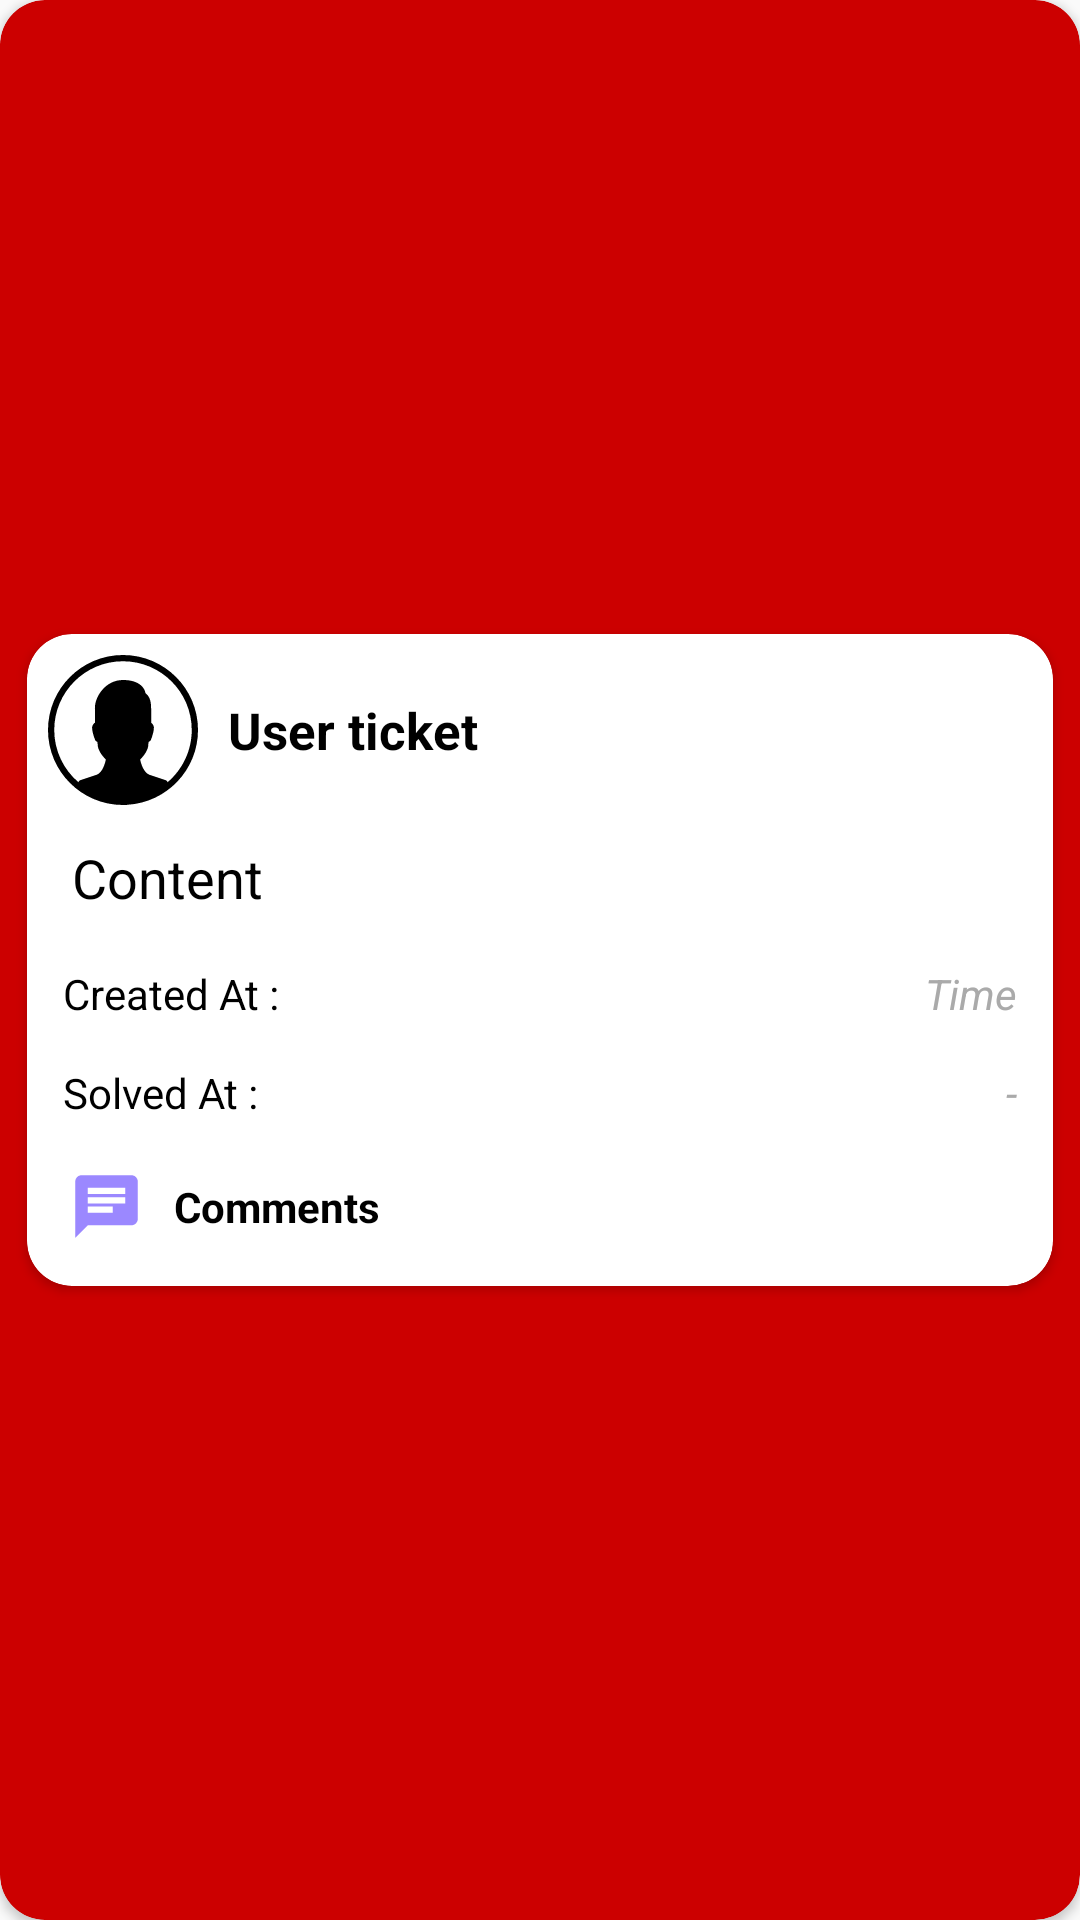

Layout XML and referenced resources for this Android screen:
<!-- AndroidManifest.xml: application theme Theme.AppCompat.Light.NoActionBar -->
<!-- res/layout/admin_ticket_item.xml -->
<?xml version="1.0" encoding="utf-8"?>
<androidx.cardview.widget.CardView xmlns:android="http://schemas.android.com/apk/res/android"
    xmlns:app="http://schemas.android.com/apk/res-auto"
    android:layout_width="match_parent"
    android:layout_height="wrap_content"
    android:layout_margin="8dp"
    android:id="@+id/severityCard"
    android:orientation="vertical"
    app:cardBackgroundColor="@android:color/holo_red_dark"
    app:cardCornerRadius="15dp"
    app:contentPadding="5dp">

    <androidx.cardview.widget.CardView
        android:layout_width="match_parent"
        android:layout_height="wrap_content"
        android:layout_gravity="center"
        android:layout_margin="4dp"
        app:cardBackgroundColor="@color/white"
        app:cardCornerRadius="15dp"
        app:contentPadding="5dp">

        <LinearLayout
            android:layout_width="match_parent"
            android:layout_height="wrap_content"
            android:orientation="vertical">

            <TextView
                android:id="@+id/ticketUser"
                android:layout_width="match_parent"
                android:layout_height="wrap_content"
                android:layout_gravity="center"
                android:drawablePadding="10dp"
                android:gravity="center_vertical"
                android:padding="2dp"
                android:text="User ticket"
                android:textColor="@color/black"
                android:textSize="17sp"
                android:textStyle="bold"
                app:drawableStartCompat="@drawable/ic_user_" />

            <TextView
                android:id="@+id/ticketContent"
                android:layout_width="match_parent"
                android:layout_height="wrap_content"
                android:layout_gravity="center_vertical"
                android:layout_margin="5dp"
                android:padding="5dp"
                android:text="Content"
                android:textAppearance="@style/TextAppearance.Compat.Notification.Info"
                android:textColor="@android:color/black"
                android:textSize="18sp" />

            <LinearLayout
                android:padding="5dp"
                android:layout_gravity="center"
                android:layout_width="match_parent"
                android:layout_height="wrap_content"
                android:orientation="horizontal">

                <TextView
                    android:layout_width="wrap_content"
                    android:layout_height="wrap_content"
                    android:layout_gravity="center"
                    android:padding="2dp"
                    android:textColor="@android:color/black"
                    android:text="Created At : " />

                <View
                    android:layout_weight="1"
                    android:layout_width="0dp"
                    android:layout_gravity="center"
                    android:layout_height="match_parent"
                    android:background="@color/white"/>

                <TextView
                    android:id="@+id/ticketPostedAt"
                    android:layout_width="wrap_content"
                    android:layout_height="wrap_content"
                    android:layout_gravity="end"
                    android:drawablePadding="5dp"
                    android:gravity="end|center"
                    android:padding="2dp"
                    android:text="Time"
                    android:textColor="@android:color/darker_gray"
                    android:textStyle="italic"
                    app:drawableLeftCompat="@drawable/black_dot"
                    app:drawableRightCompat="@drawable/black_dot" />
            </LinearLayout>

            <LinearLayout
                android:padding="5dp"
                android:layout_gravity="center"
                android:layout_width="match_parent"
                android:layout_height="wrap_content"
                android:orientation="horizontal">

                <TextView
                    android:layout_width="wrap_content"
                    android:layout_height="wrap_content"
                    android:layout_gravity="center"
                    android:padding="2dp"
                    android:textColor="@android:color/black"
                    android:text="Solved At : " />

                <View
                    android:layout_weight="1"
                    android:layout_width="0dp"
                    android:layout_gravity="center"
                    android:layout_height="match_parent"
                    android:background="@color/white"/>

                <TextView
                    android:id="@+id/ticketSolvedAt"
                    android:layout_width="wrap_content"
                    android:layout_height="wrap_content"
                    android:layout_gravity="end"
                    android:drawablePadding="5dp"
                    android:gravity="end|center"
                    android:padding="2dp"
                    android:text="@string/to_be_filled"
                    android:textColor="@android:color/darker_gray"
                    android:textStyle="italic"
                    app:drawableLeftCompat="@drawable/black_dot"
                    app:drawableRightCompat="@drawable/black_dot" />
            </LinearLayout>

            <TextView
                android:id="@+id/ticketComments"
                android:layout_width="match_parent"
                android:layout_height="wrap_content"
                android:layout_gravity="center"
                android:gravity="center_vertical"
                android:drawablePadding="10dp"
                android:text="Comments"
                android:padding="4dp"
                android:textColor="@color/black"
                android:textStyle="bold"
                android:layout_margin="5dp"
                app:drawableStartCompat="@drawable/comment_ic" />


        </LinearLayout>
    </androidx.cardview.widget.CardView>

</androidx.cardview.widget.CardView>
<!-- resources referenced by this layout -->
<resources>
  <color name="black">#FF000000</color>
  <color name="white">#FFFFFFFF</color>
  <!-- drawable comment_ic (drawable) -->
  <vector android:height="25dp" android:tint="#9B88FF"
      android:viewportHeight="24" android:viewportWidth="24"
      android:width="25dp" xmlns:android="http://schemas.android.com/apk/res/android">
      <path android:fillColor="@android:color/white" android:pathData="M20,2L4,2c-1.1,0 -1.99,0.9 -1.99,2L2,22l4,-4h14c1.1,0 2,-0.9 2,-2L22,4c0,-1.1 -0.9,-2 -2,-2zM6,9h12v2L6,11L6,9zM14,14L6,14v-2h8v2zM18,8L6,8L6,6h12v2z"/>
  </vector>
  <!-- drawable ic_user_ (drawable) -->
  <vector android:height="50dp" android:viewportHeight="512"
      android:viewportWidth="512" android:width="50dp" xmlns:android="http://schemas.android.com/apk/res/android">
      <path android:fillColor="#FF000000" android:pathData="M256,0C114.837,0 0,114.837 0,256s114.837,256 256,256c2.581,0 5.099,-0.32 7.68,-0.384l0.896,0.171c0.704,0.128 1.387,0.213 2.091,0.213c0.981,0 1.984,-0.128 2.923,-0.405l1.195,-0.341C405.056,503.509 512,392.171 512,256C512,114.837 397.163,0 256,0zM408.149,434.325c-1.003,-3.264 -3.264,-6.016 -6.549,-7.104l-56.149,-18.688c-19.605,-8.171 -28.736,-39.552 -30.869,-52.139c14.528,-13.504 27.947,-33.621 27.947,-51.797c0,-6.187 1.749,-8.555 1.408,-8.619c3.328,-0.832 6.037,-3.2 7.317,-6.379c1.045,-2.624 10.24,-26.069 10.24,-41.877c0,-0.875 -0.107,-1.749 -0.32,-2.581c-1.344,-5.355 -4.48,-10.752 -9.173,-14.123v-49.664c0,-30.699 -9.344,-43.563 -19.243,-51.008c-2.219,-15.275 -18.581,-44.992 -76.757,-44.992c-59.477,0 -96,55.915 -96,96v49.664c-4.693,3.371 -7.829,8.768 -9.173,14.123c-0.213,0.853 -0.32,1.728 -0.32,2.581c0,15.808 9.195,39.253 10.24,41.877c1.28,3.179 2.965,5.205 6.293,6.037c0.683,0.405 2.432,2.795 2.432,8.96c0,18.176 13.419,38.293 27.947,51.797c-2.112,12.565 -11.157,43.925 -30.144,51.861l-56.896,18.965c-3.264,1.088 -5.611,3.776 -6.635,7.04C53.376,391.189 21.291,327.317 21.291,256c0,-129.387 105.28,-234.667 234.667,-234.667S490.624,126.613 490.624,256C490.667,327.339 458.56,391.253 408.149,434.325z"/>
  </vector>
  <string name="to_be_filled">-</string>
</resources>
